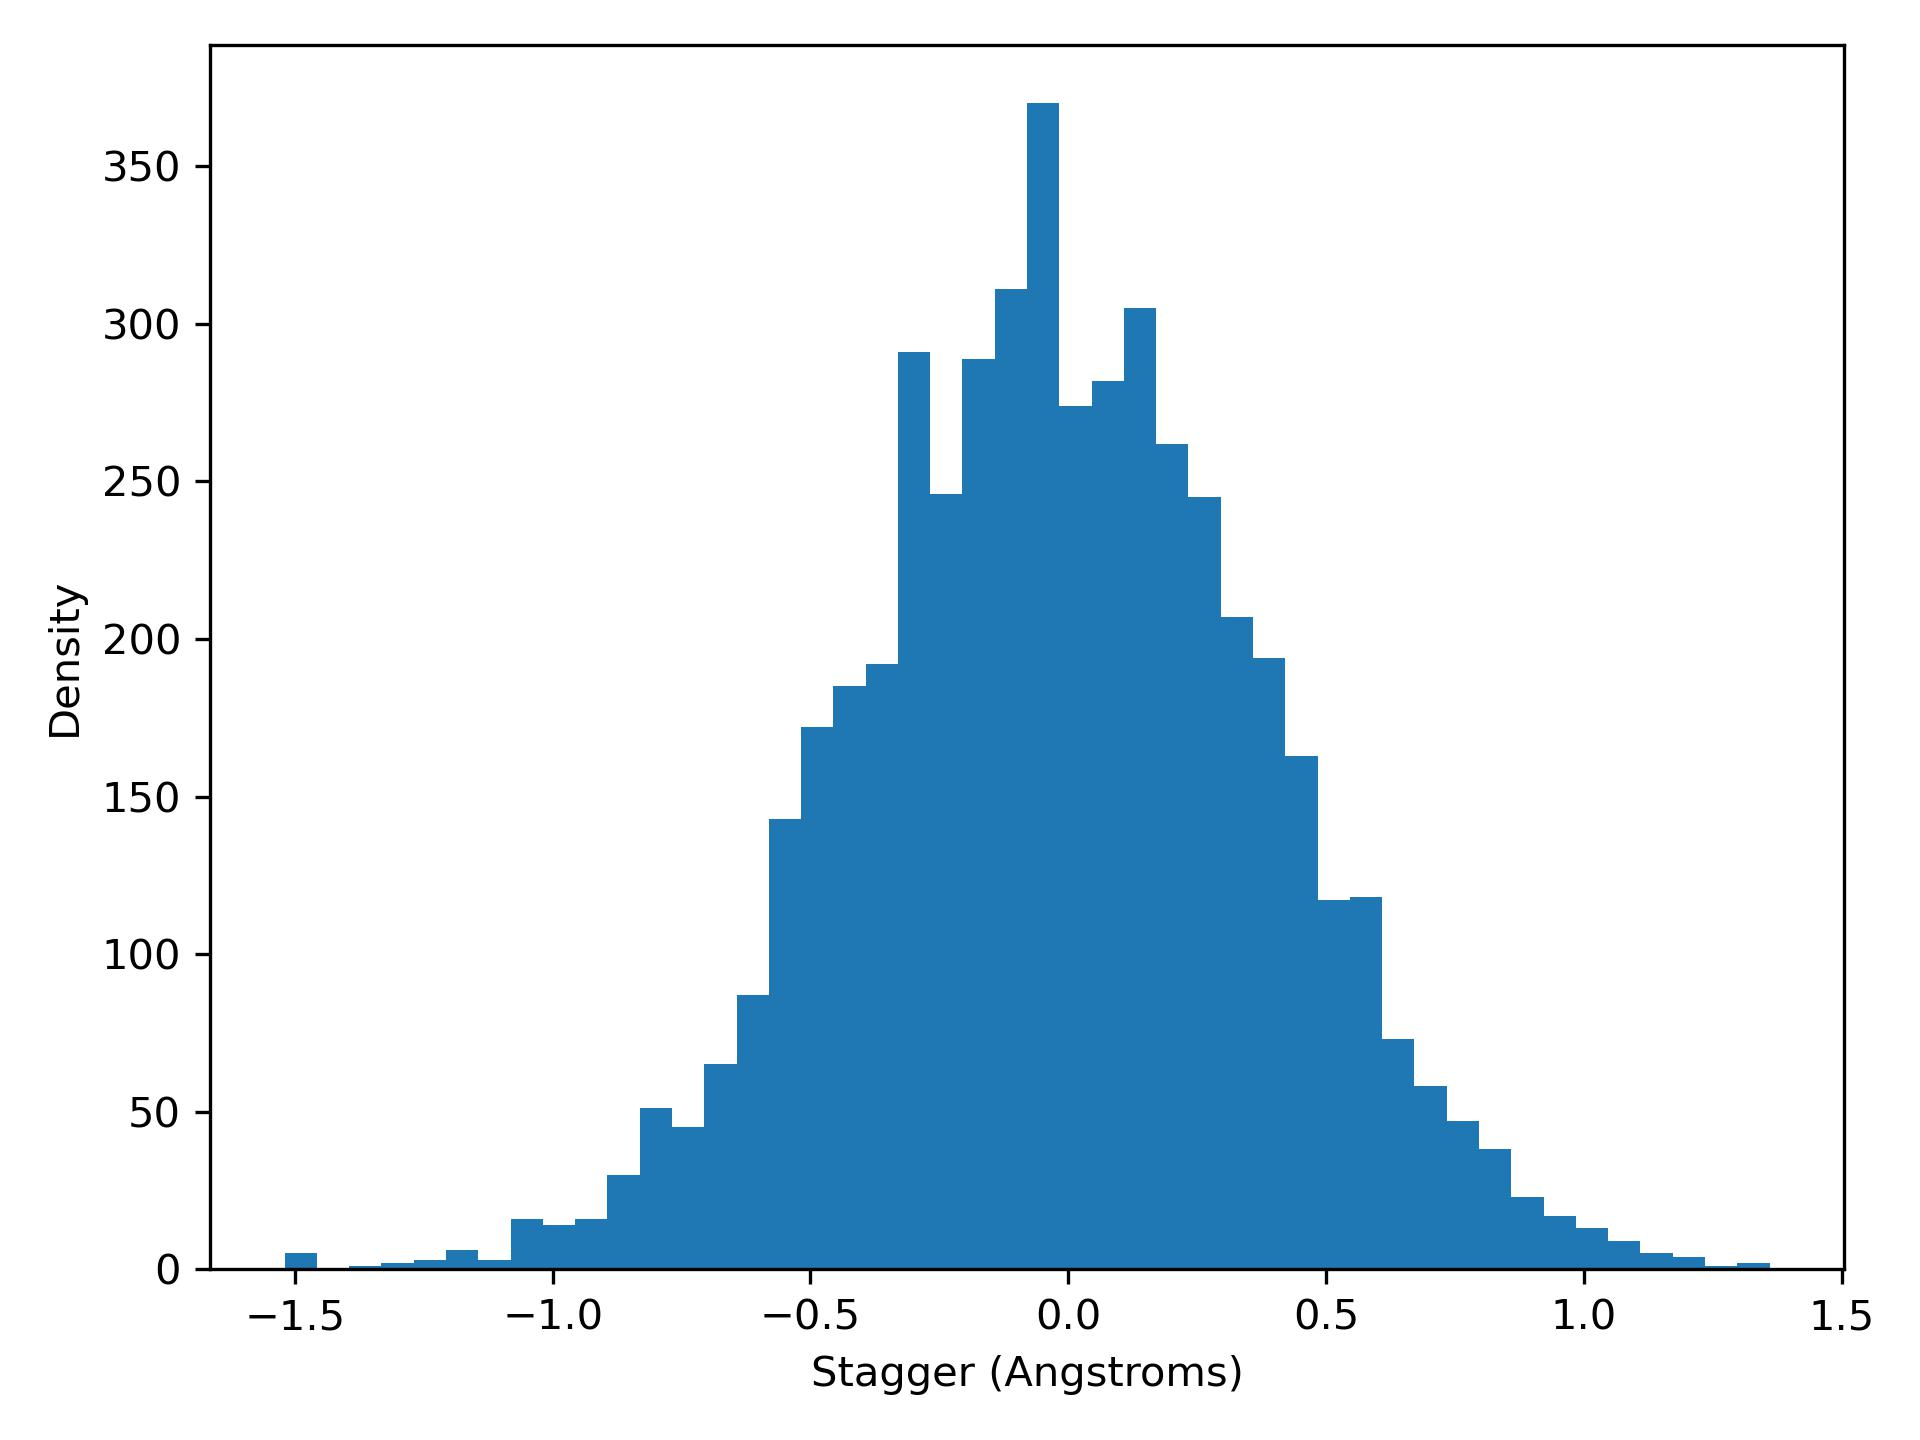

Values plotted in this chart, from the file beside it:
stagger, density
-1.52, 5.0
-1.457, 0.0
-1.395, 1.0
-1.332, 2.0
-1.27, 3.0
-1.207, 6.0
-1.144, 3.0
-1.082, 16.0
-1.019, 14.0
-0.9565, 16.0
-0.8939, 30.0
-0.8313, 51.0
-0.7687, 45.0
-0.7061, 65.0
-0.6435, 87.0
-0.5809, 143.0
-0.5183, 172.0
-0.4557, 185.0
-0.393, 192.0
-0.3304, 291.0
-0.2678, 246.0
-0.2052, 289.0
-0.1426, 311.0
-0.08, 370.0
-0.01739, 274.0
0.04522, 282.0
0.1078, 305.0
0.1704, 262.0
0.233, 245.0
0.2957, 207.0
0.3583, 194.0
0.4209, 163.0
0.4835, 117.0
0.5461, 118.0
0.6087, 73.0
0.6713, 58.0
0.7339, 47.0
0.7965, 38.0
0.8591, 23.0
0.9217, 17.0
0.9843, 13.0
1.047, 9.0
1.11, 5.0
1.172, 4.0
1.235, 1.0
1.297, 2.0
